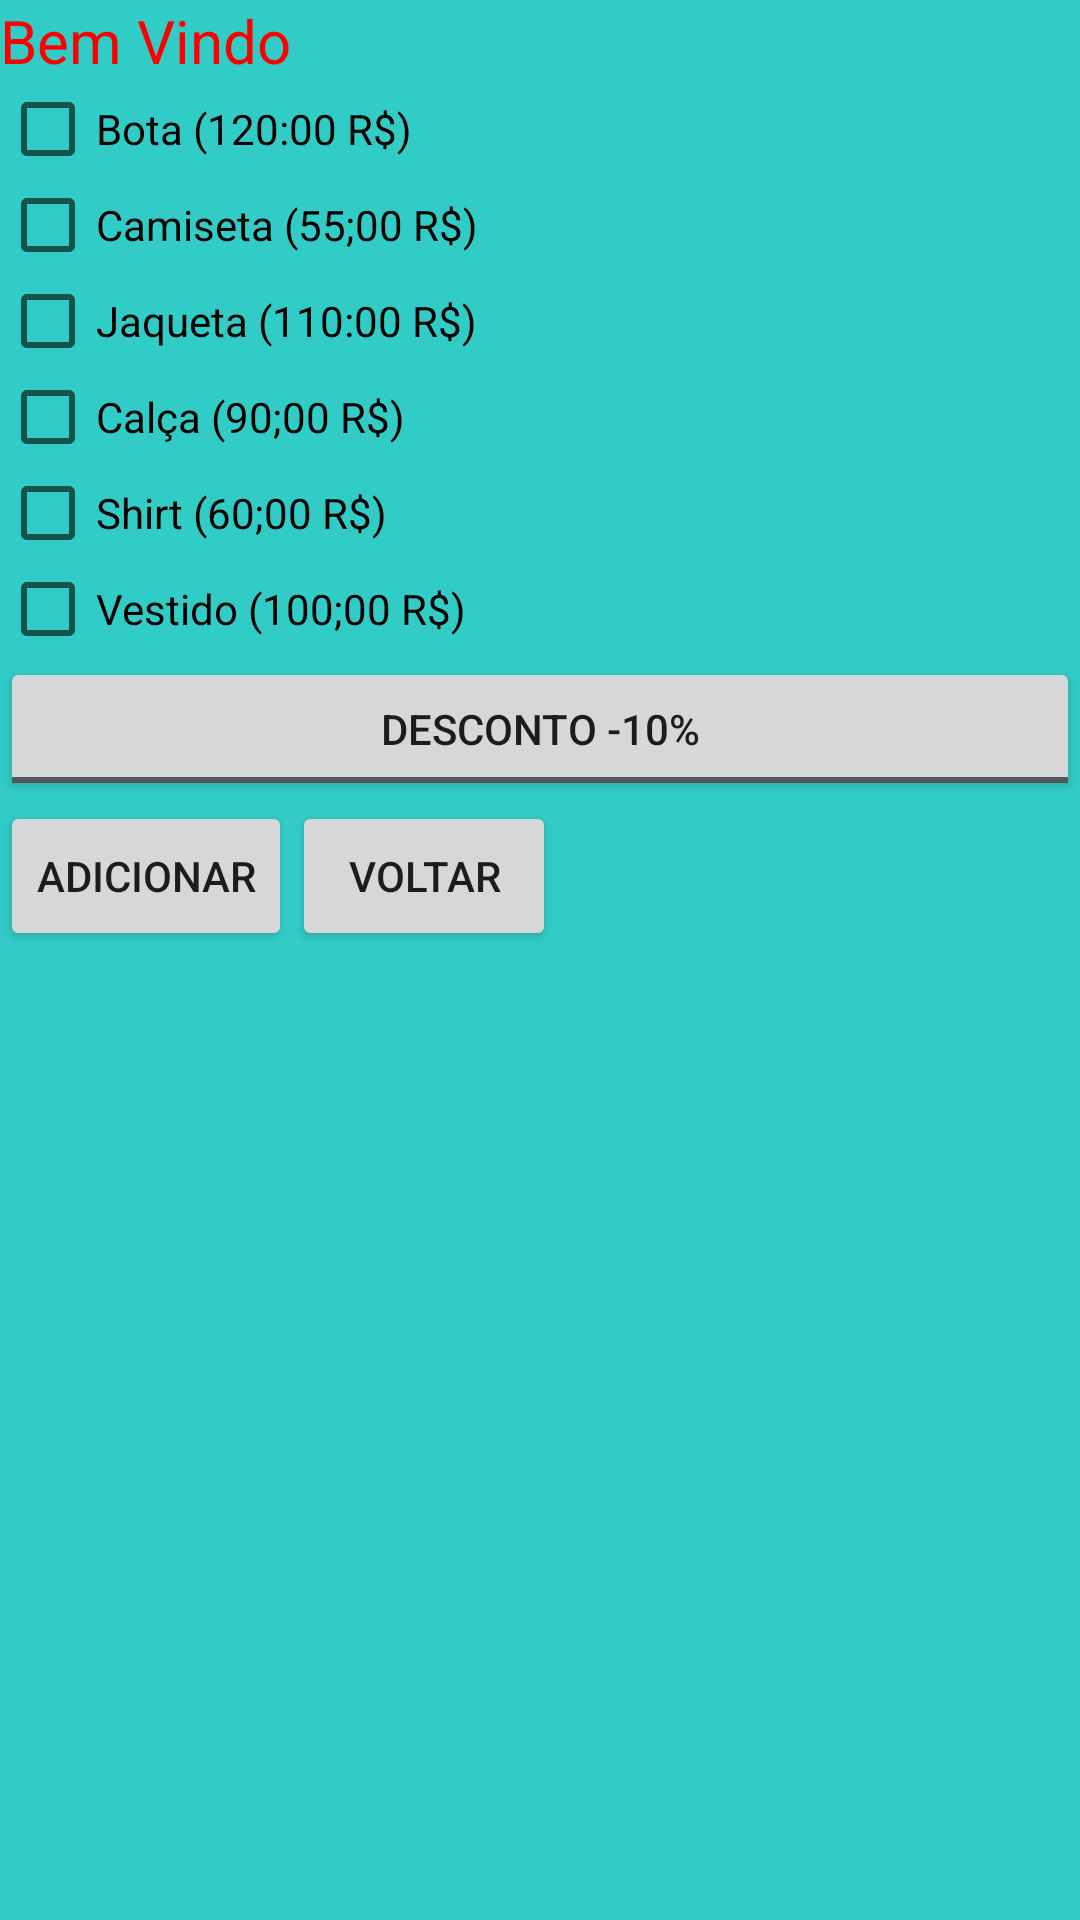

Write the Android layout XML for this screen, with the resource values it uses.
<!-- AndroidManifest.xml: application theme AppTheme -->
<!-- res/layout/layout_formulario.xml -->
<?xml version="1.0" encoding="utf-8"?>
<LinearLayout
    xmlns:android= "http://schemas.android.com/apk/res/android"
    xmlns:tools="http://schemas.android.com/tools"
    android:layout_width="match_parent"
    android:layout_height="match_parent"
    android:background="#32ccc7"
    android:orientation="vertical"
    tools:context=".Formulario">

    <TextView
        android:layout_width="match_parent"
        android:layout_height="wrap_content"
        android:text="@string/text_view_bem_vindo"
        android:textColor="@color/red"
        android:textSize="20dp" />

    <CheckBox
        android:id="@+id/botas"
        android:layout_width="match_parent"
        android:layout_height="wrap_content"
        android:text="Bota (120:00 R$)" />

    <CheckBox
        android:id="@+id/saia"
        android:layout_width="match_parent"
        android:layout_height="wrap_content"
        android:text="Camiseta (55;00 R$)" />

    <CheckBox
        android:id="@+id/jaquetas"
        android:layout_width="match_parent"
        android:layout_height="wrap_content"
        android:text="Jaqueta (110:00 R$)" />

    <CheckBox
        android:id="@+id/calças"
        android:layout_width="match_parent"
        android:layout_height="wrap_content"
        android:text="Calça (90;00 R$)" />

    <CheckBox
        android:id="@+id/camisetas"
        android:layout_width="match_parent"
        android:layout_height="wrap_content"
        android:text="Shirt (60;00 R$)" />

    <CheckBox
        android:id="@+id/vestidos"
        android:layout_width="match_parent"
        android:layout_height="wrap_content"
        android:text="Vestido (100;00 R$)" />

    <ToggleButton
        android:id="@+id/desconto"
        android:layout_width="match_parent"
        android:layout_height="wrap_content"
        android:textOff="@string/tog_button_desconto"
        android:textOn="10% OFF" />
    <LinearLayout
        android:layout_width="match_parent"
        android:layout_height="match_parent">

        <Button
            android:id="@+id/somar"
            android:layout_width="wrap_content"
            android:layout_height="50dp"
            android:text="@string/button_adicionar" />

        <Button
            android:id="@+id/sair"
            android:layout_width="wrap_content"
            android:layout_height="50dp"
            android:text="@string/button_voltar" />
    </LinearLayout>
</LinearLayout>
<!-- resources referenced by this layout -->
<resources>
  <color name="red">#FF0000</color>
  <string name="button_adicionar">Adicionar</string>
  <string name="button_voltar">Voltar</string>
  <string name="text_view_bem_vindo">Bem Vindo</string>
  <string name="tog_button_desconto">desconto -10%</string>
  <style name="AppTheme" parent="Theme.AppCompat.Light.DarkActionBar">
          
          <item name="colorPrimaryDark">@color/black</item>
          <item name="colorPrimary">@color/pink</item>
  
      </style>
  <color name="black">#000000</color>
  <color name="pink">#FFC0CB</color>
</resources>
